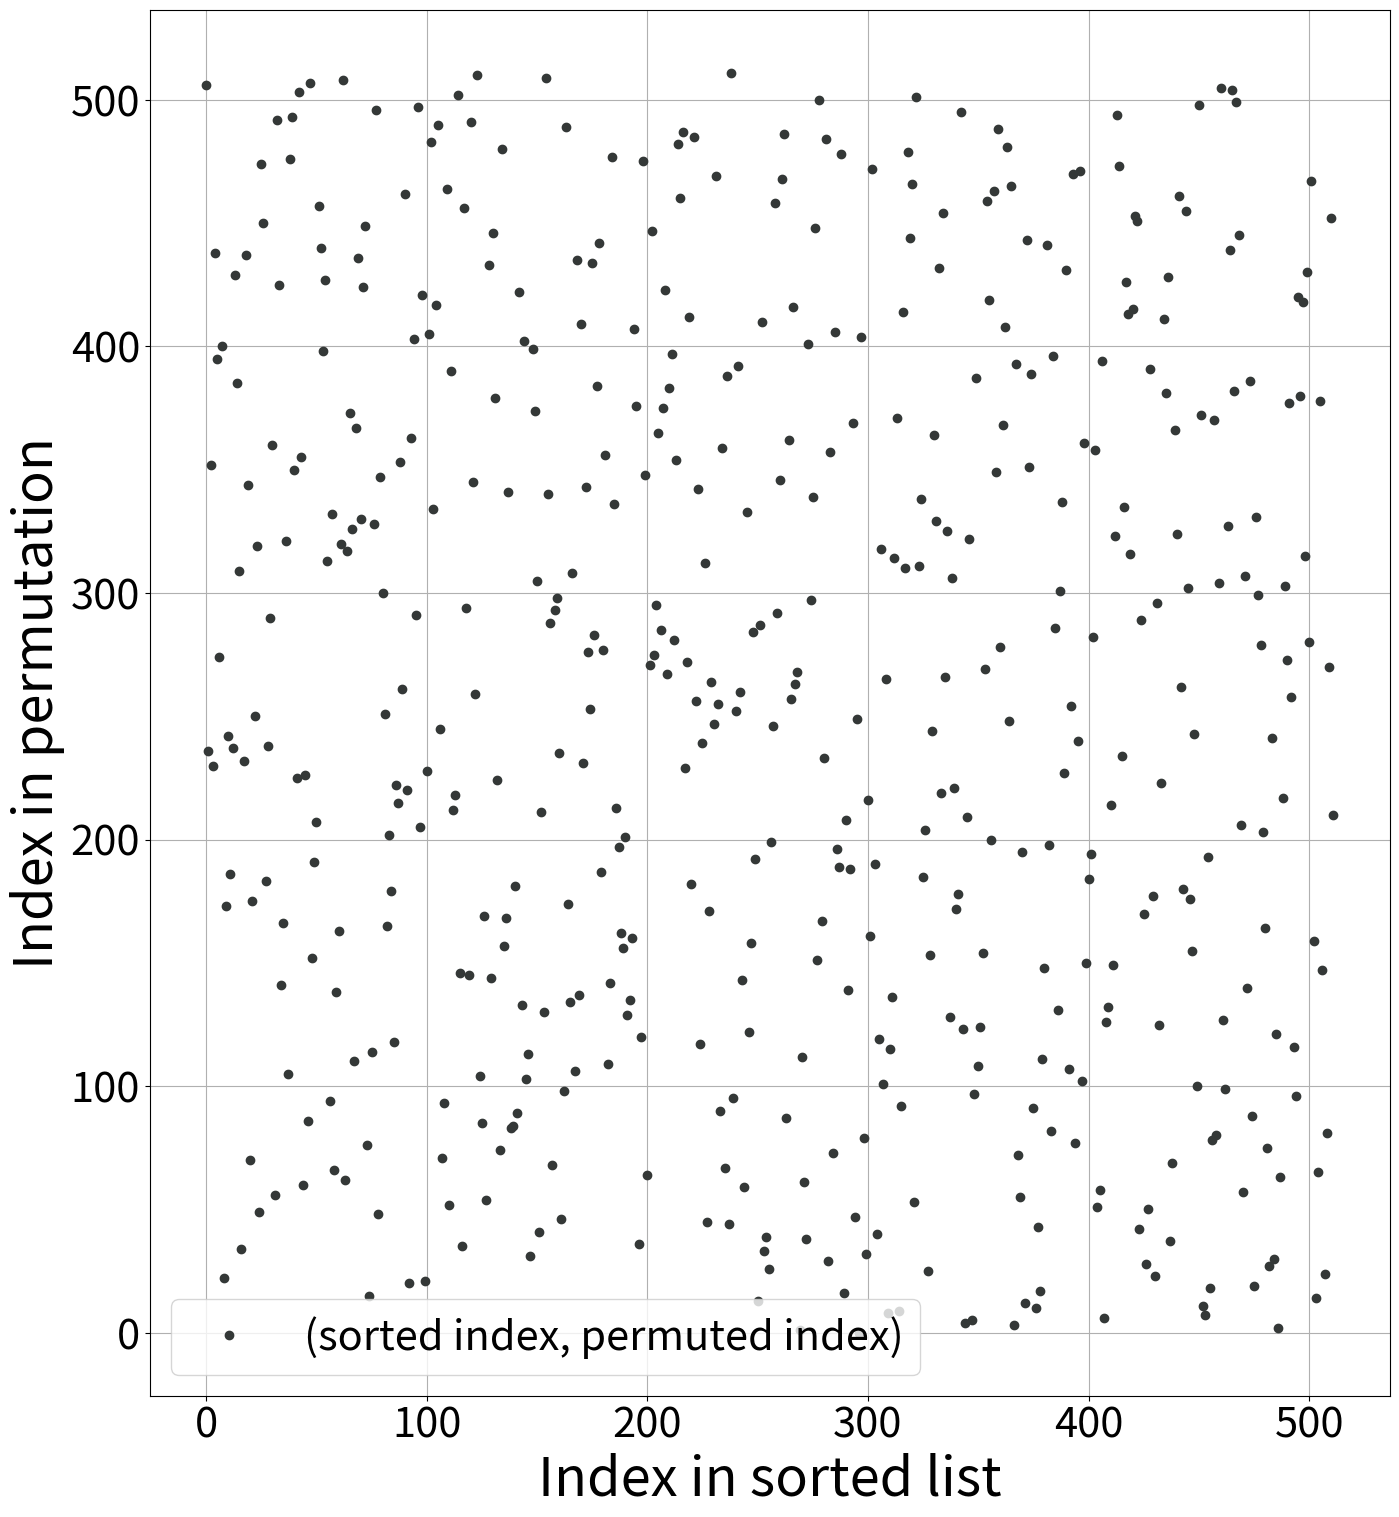

Write the Python code that produced this figure. (Note: this script raises an exception after producing the figure.)
#!/usr/bin/python3
import random
import copy
import matplotlib.pyplot as plt
import math
import numpy as np

"""This file generates visualizations of the different random permutation classes.
Resulting plots are stored in ../plots"""

def plot_permutation(permutation, title, filename, show_legend=True):
    # visualizing given permutation as element index in permutation over element index in sorted list
    # colours from https://xkcd.com/color/rgb/
    plt.figure(title)
    sortedList = copy.copy(permutation)
    sortedList.sort()
    indices = [i for i in range(len(sortedList))]
    pindices = [permutation.index(x) for x in sortedList]
    plt.plot(indices, pindices, color='xkcd:charcoal', marker='o', linestyle="", label="(sorted index, permuted index)")
    plt.xlabel('Index in sorted list', fontsize=39)
    plt.xticks(fontsize=30)
    if show_legend:
        plt.ylabel('Index in permutation', fontsize=39)
        plt.yticks(fontsize=30)
        plt.rc('legend',fontsize=30) # using a size in points
        plt.legend()
    else:
        plt.gca().axes.yaxis.set_ticklabels([])
    plt.grid(True)
    figure = plt.gcf()  # get current figure
    figure.set_size_inches(16, 18)  # set figure's size manually to full screen
    plt.savefig('../plots/paper-permutation-{}.svg'.format(filename), bbox_inches='tight')  # bbox_inches removes extra white spaces
    plt.legend(loc='best')
    plt.show()
    
def localizedShuffleByIndex(llist, sdev):
    tuples = []
    for element in llist:
        key = np.random.normal(llist.index(element) * 1.0 / len(llist),
                               sdev)  # generate key using gaussian distribution over sorted index
        tuples += [(key, element)]  # store element with key
    sortedTuples = sorted(tuples, key=lambda x: x[0])  # sort key-element tuples by keys
    sortedList = [tup[1] for tup in sortedTuples]  # discard keys
    return sortedList
    
    
def separablePermutation(n):
    assert (n & (n - 1) == 0) and n != 0 and n > 1, "n must be a power of two > 1"  # bit magic

    def generateSepPermutation(l, r):
        flip = random.random() >= 0.5
        if r - l == 1:
            if flip == 0:
                return [r, l]
            else:
                return [l, r]
        else:
            m = math.floor((l + r) / 2)
            if flip == 0:
                return generateSepPermutation(m + 1, r) + generateSepPermutation(l, m)
            else:
                return generateSepPermutation(l, m) + generateSepPermutation(m + 1, r)

    return generateSepPermutation(0, n - 1)
    
    
def generateContSortedSubseq(llist, sublen):
    listcopy = copy.copy(llist)
    random.shuffle(listcopy)
    res = []
    l = 0
    while l < len(llist):
        clen = random.randint(1, sublen)
#        clen = sublen
        sublist = copy.copy(listcopy[l:min(l + clen, len(listcopy))])
        sublist.sort()
        res += sublist
        l += clen
    return res
    
sortedList = [x for x in range(512)]
#  generating uniformly random permutation
randomPermutation = copy.copy(sortedList)
random.shuffle(randomPermutation)
plot_permutation(randomPermutation, "Uniformly Random Permutation", "uniform")
#  generating random separable permutation
separablePermutation = separablePermutation(512)
plot_permutation(separablePermutation, "Random Separable Permutation", "separable", False)
#  generating random localized permutation
localizedPermutation = localizedShuffleByIndex(sortedList, 0.15)
plot_permutation(localizedPermutation, "Random Localized Permutation", "localized", False)
#  generating random permutation with continuous sorted subsequences
subseqPermutation = generateContSortedSubseq(sortedList, 30)
plot_permutation(subseqPermutation, "Random Subsequence Permutation", "subseq", False)

